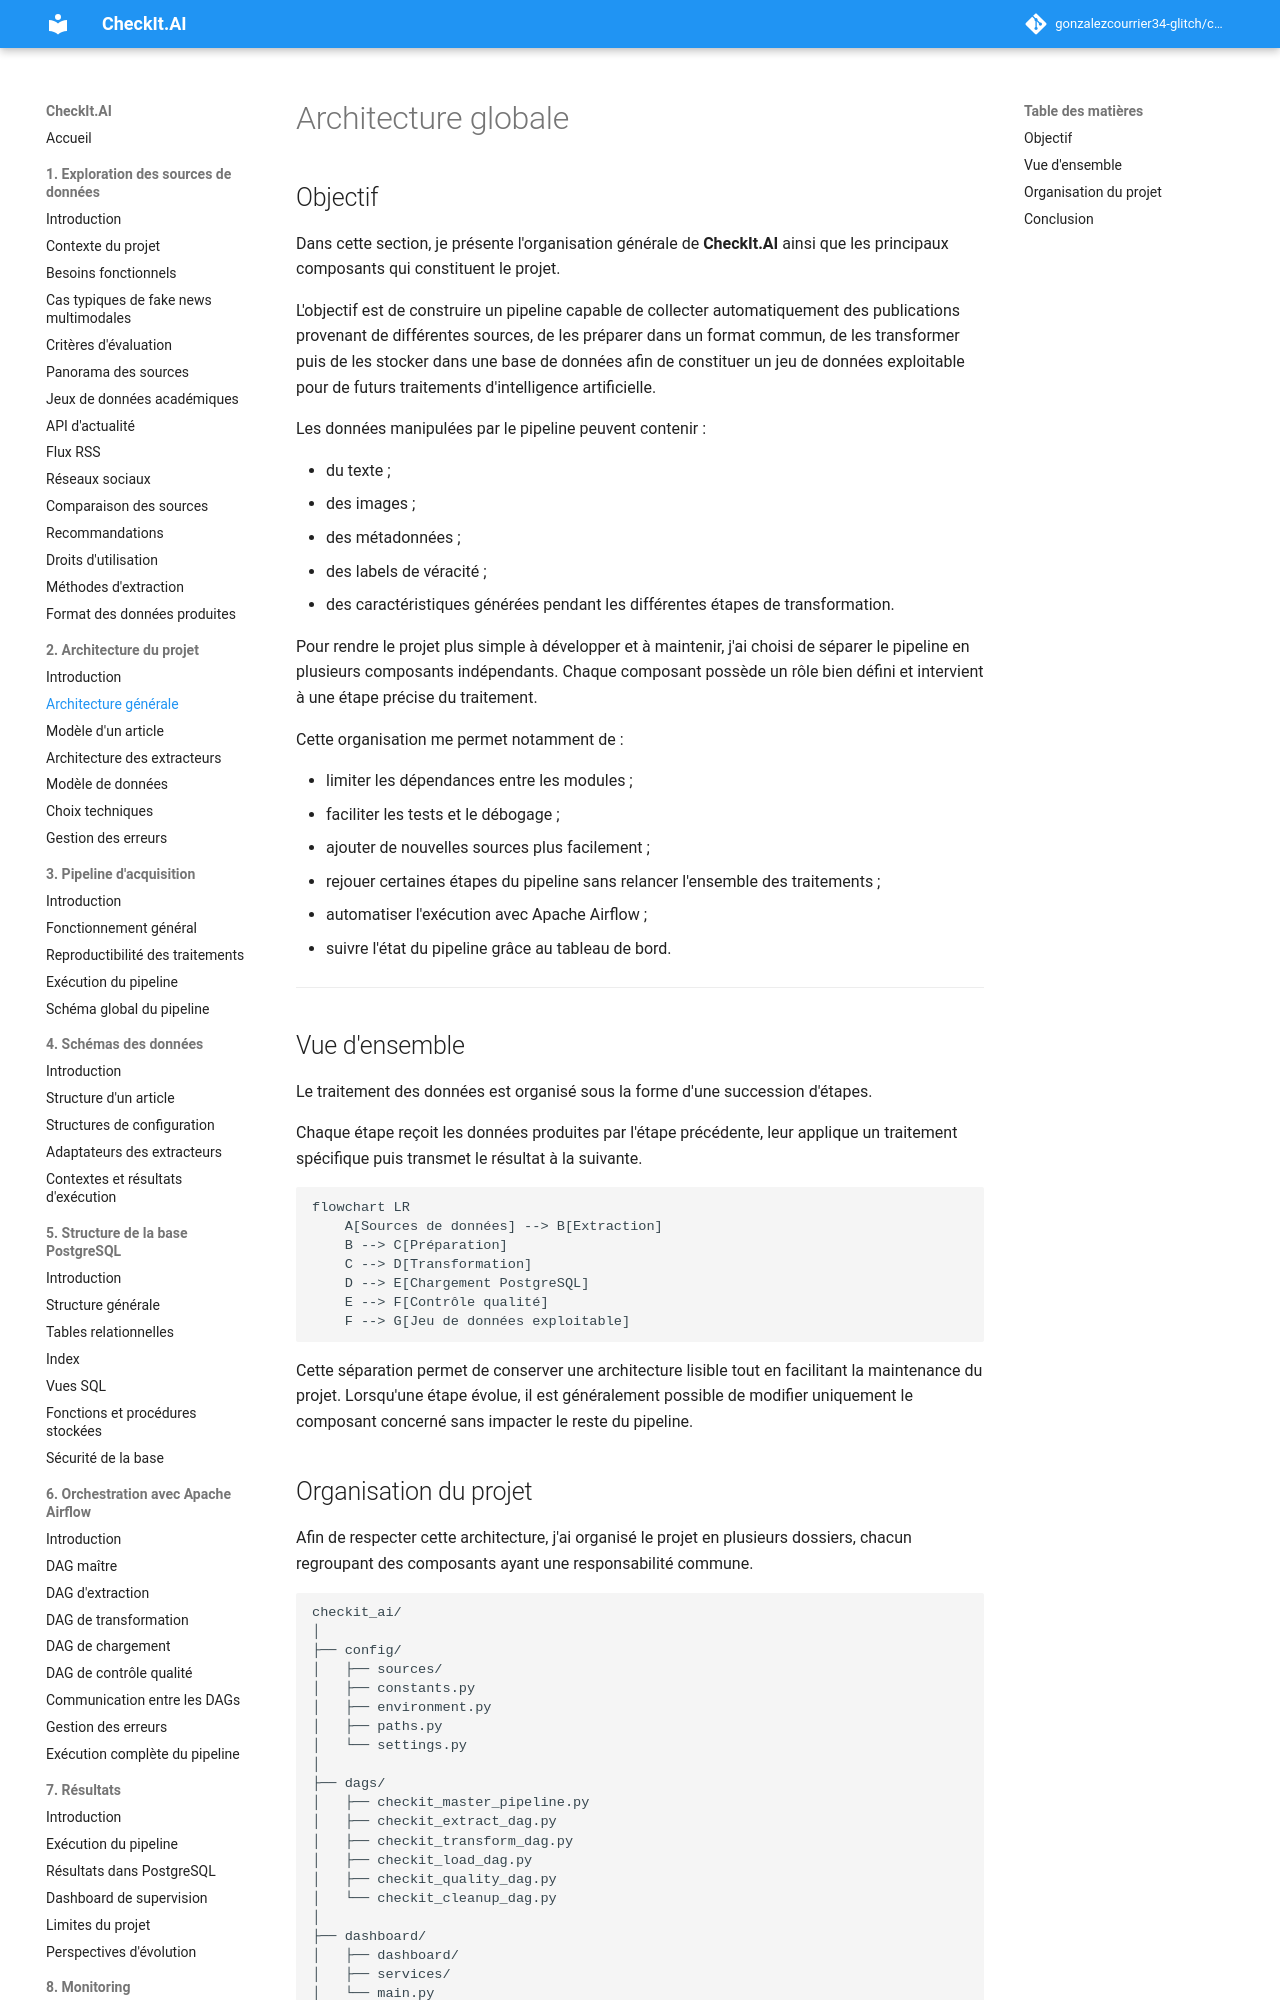

repository: gonzalezcourrier34-glitch/checkit_ai · page: 02_architecture/01_architecture/index.html · generator: mkdocs

# Architecture globale

## Objectif

Dans cette section, je présente l'organisation générale de **CheckIt.AI** ainsi que les principaux composants qui constituent le projet.

L'objectif est de construire un pipeline capable de collecter automatiquement des publications provenant de différentes sources, de les préparer dans un format commun, de les transformer puis de les stocker dans une base de données afin de constituer un jeu de données exploitable pour de futurs traitements d'intelligence artificielle.

Les données manipulées par le pipeline peuvent contenir :

- du texte ;
- des images ;
- des métadonnées ;
- des labels de véracité ;
- des caractéristiques générées pendant les différentes étapes de transformation.

Pour rendre le projet plus simple à développer et à maintenir, j'ai choisi de séparer le pipeline en plusieurs composants indépendants. Chaque composant possède un rôle bien défini et intervient à une étape précise du traitement.

Cette organisation me permet notamment de :

- limiter les dépendances entre les modules ;
- faciliter les tests et le débogage ;
- ajouter de nouvelles sources plus facilement ;
- rejouer certaines étapes du pipeline sans relancer l'ensemble des traitements ;
- automatiser l'exécution avec Apache Airflow ;
- suivre l'état du pipeline grâce au tableau de bord.

---

## Vue d'ensemble

Le traitement des données est organisé sous la forme d'une succession d'étapes.

Chaque étape reçoit les données produites par l'étape précédente, leur applique un traitement spécifique puis transmet le résultat à la suivante.

```mermaid
flowchart LR
    A[Sources de données] --> B[Extraction]
    B --> C[Préparation]
    C --> D[Transformation]
    D --> E[Chargement PostgreSQL]
    E --> F[Contrôle qualité]
    F --> G[Jeu de données exploitable]
```
Cette séparation permet de conserver une architecture lisible tout en facilitant la maintenance du projet. Lorsqu'une étape évolue, il est généralement possible de modifier uniquement le composant concerné sans impacter le reste du pipeline.
